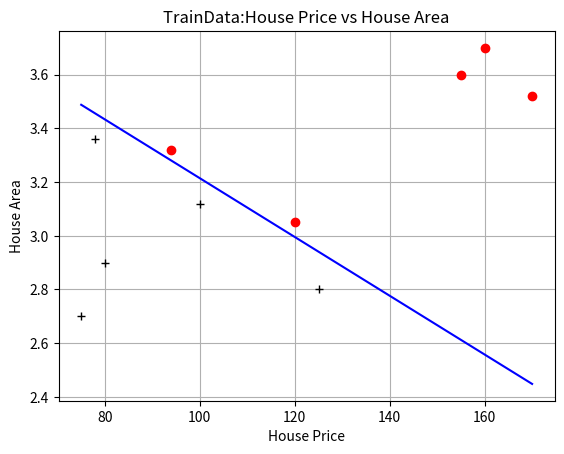
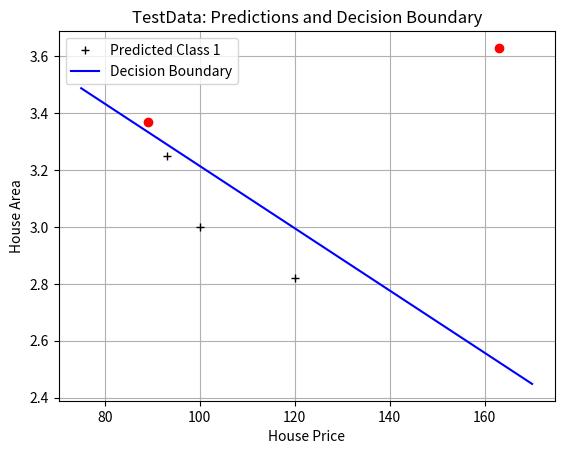

Write Python code to recreate these figures, in order.
import numpy as np
import matplotlib.pyplot as plt

# 批量下降函数
def bgd_optimizer(cost_fun, grad_fun, init_W, X, Y, lr = 0.0001, tolerance = 1e-12, max_iter = 100000000):
    W = init_W
    target_value= cost_fun(W, X, Y)
    for i in range(max_iter):
        grad=grad_fun(W, X, Y)
        next_W = W - grad * lr
        next_target_value = cost_fun(next_W, X, Y)
        if abs(next_target_value - target_value) < tolerance:
            return i, next_W
        else : W, target_value = next_W, next_target_value
    return i, None

# 数据归一化
def normalize(X, mean, std):
    return (X - mean) / std
# 对x进行扩展，加入一个全1的列
def make_ext(x):
    ones = np.ones(1)[:, np.newaxis]
    new_x = np.insert(x, 0, ones, axis=1)
    return new_x
def logistic_fun(z):
    return 1./(1+np.exp(-z))
# 计算损失
def cost_fun(w, X, y):
    tmp = logistic_fun(X.dot(w))
    cost = -y.dot(np.log(tmp)-(1-y).dot(np.log(1-tmp)))
    return cost
# 计算梯度
def grad_fun(w, X, y):
    loss = X.T.dot(logistic_fun(X.dot(w))-y)/len(X)
    return loss
# 导入数据
xTrain = np.array([[78, 3.36], [75, 2.7], [80, 2.9], [100, 3.12], [125, 2.8], [94, 3.32], [120, 3.05], [160, 3.7], [170, 3.52], [155, 3.6]])
xTest = np.array([[100, 3], [93, 3.25], [163, 3.63], [120, 2.82], [89, 3.37]])
yTrain = np.array([1, 1, 1, 1, 1, 0, 0, 0, 0, 0])
yTest = np.array([1, 0, 1, 1, 1])
# 数据处理及初始化
mean = xTrain.mean(axis=0)
std = xTrain.std(axis=0)
xTrain_norm = normalize(xTrain, mean, std)
xTrain_ext = make_ext(xTrain_norm)
# 初始化权重向量
np.random.seed(0)
init_W = np.random.rand(3)
# 梯度下降计算
iter_count, w = bgd_optimizer(cost_fun, grad_fun, init_W, xTrain_ext, yTrain, lr = 0.001, tolerance = 1e-5, max_iter = 100000000)
w0, w1, w2 = w
print("迭代次数:", iter_count)
print("参数w0, w1, w2的值:", w0, w1, w2)
# 绘制训练数据散点图
plt.figure()
plt.title('TrainData:House Price vs House Area')
plt.xlabel('House Price')
plt.ylabel('House Area')
plt.grid(True)
plt.plot(xTrain[:5, 0], xTrain[:5, 1], 'k+')
plt.plot(xTrain[5:, 0], xTrain[5:, 1], 'ro')
# 绘制分类分割线
x_values = np.linspace(xTrain[:, 0].min(), xTrain[:, 0].max(), 100)  # 取房价范围内的均匀分布点
x_values_norm = (x_values - mean[0]) / std[0]  # 对房价数据归一化
decision_boundary = -(w0 + w1 * x_values_norm) / w2  # 计算对应的面积
# 将归一化后的面积还原为原始值
decision_boundary_original = decision_boundary * std[1] + mean[1]
plt.plot(x_values, decision_boundary_original, 'b-', label='Decision Boundary')
plt.show()

# 对测试数据进行归一化和扩展
xTest_norm = normalize(xTest, mean, std)
xTest_ext = make_ext(xTest_norm)
# 使用训练好的权重预测测试数据的分类
y_pred_probs = logistic_fun(xTest_ext.dot(w))  # 计算预测概率
y_pred = (y_pred_probs >= 0.5).astype(int)  # 根据概率分类
# 绘制测试数据预测结果
plt.figure()
plt.title('TestData: Predictions and Decision Boundary')
plt.xlabel('House Price')
plt.ylabel('House Area')
plt.grid(True)

# 根据预测结果绘制不同的颜色
for i in range(len(xTest)):
    if y_pred[i] == 1:
        plt.plot(xTest[i, 0], xTest[i, 1], 'k+', label='Predicted Class 1' if i == 0 else "")
    else:
        plt.plot(xTest[i, 0], xTest[i, 1], 'ro', label='Predicted Class 0' if i == 0 else "")

# 绘制分类分割线
plt.plot(x_values, decision_boundary_original, 'b-', label='Decision Boundary')

plt.legend()
plt.show()

# 输出预测结果
print("测试数据预测标签:", y_pred)
print("实际标签:", yTest)